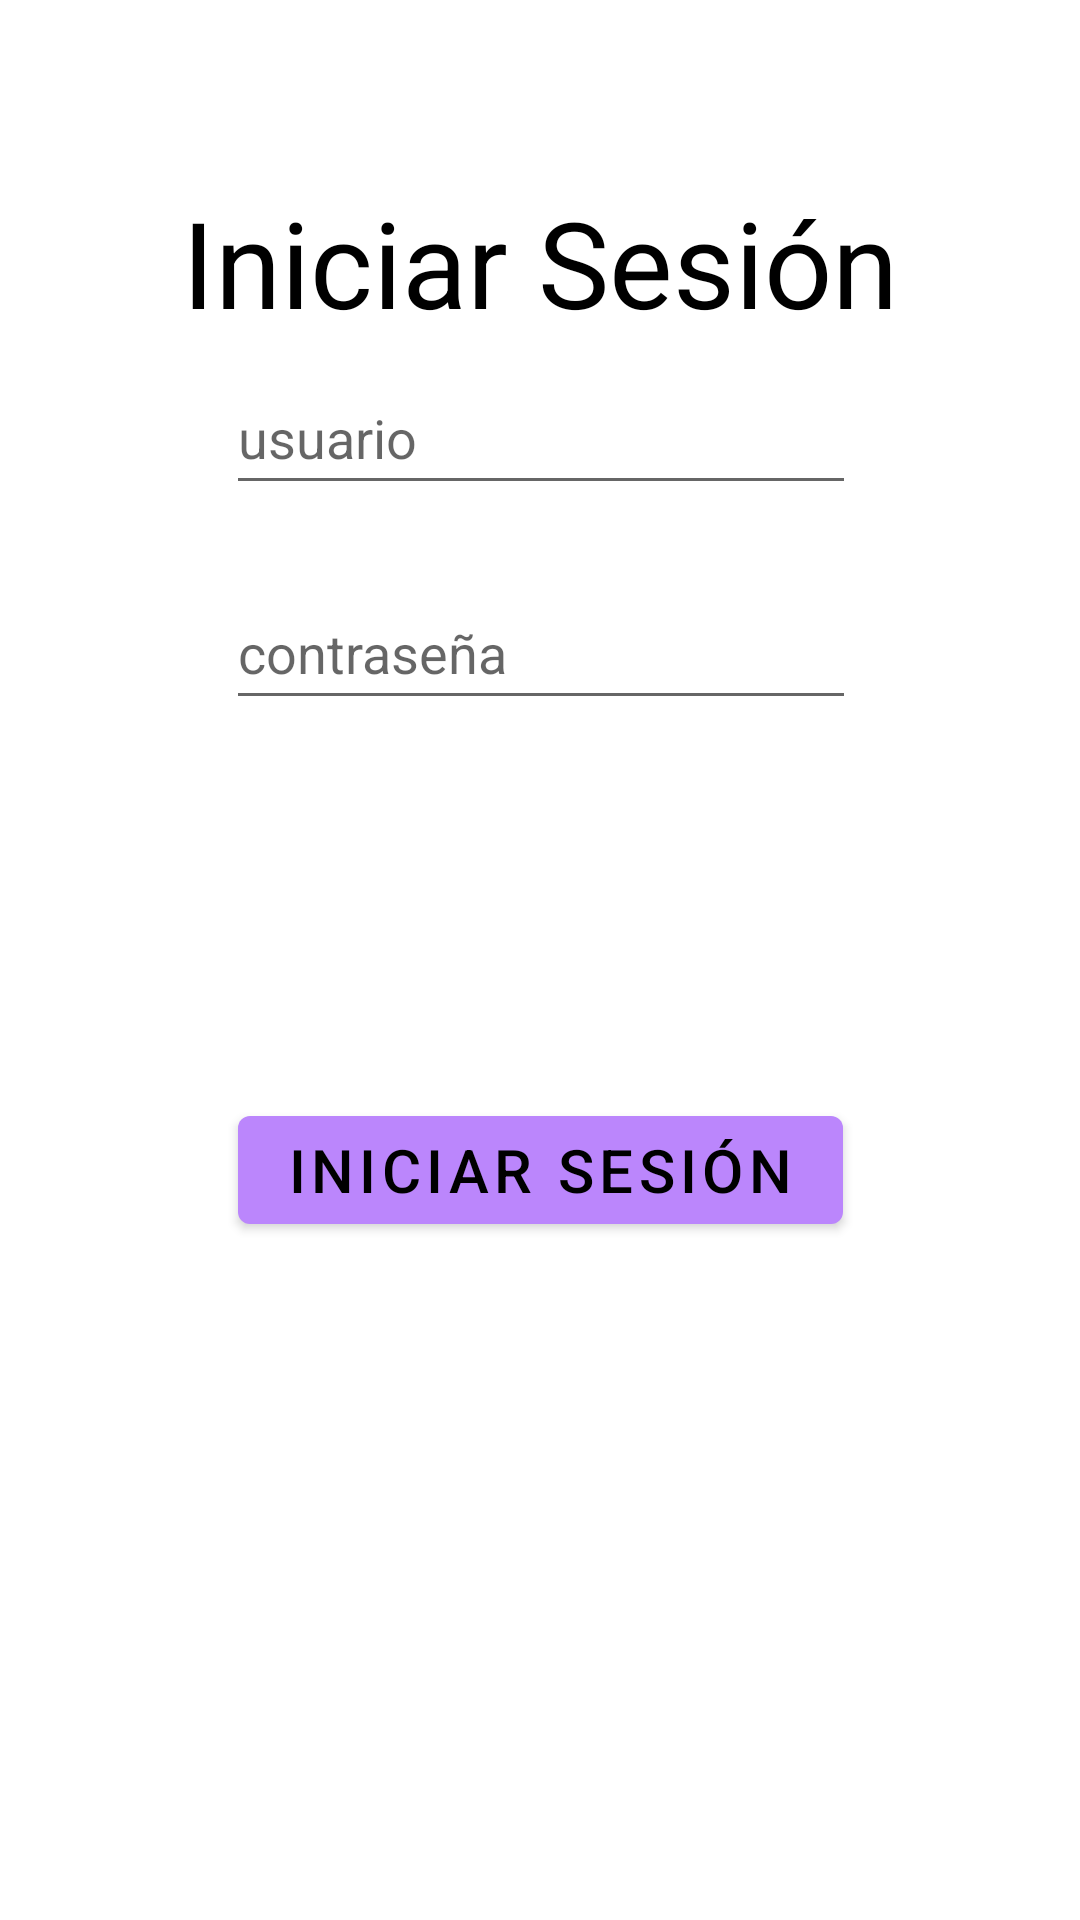

This screen was rendered from an Android layout file. Write that file and the resources it references.
<!-- AndroidManifest.xml: activity theme Theme.PruebaAplicacion.NoActionBar -->
<!-- res/layout/activity_main.xml -->
<?xml version="1.0" encoding="utf-8"?>
<RelativeLayout
    xmlns:android="http://schemas.android.com/apk/res/android"
    xmlns:app="http://schemas.android.com/apk/res-auto"
    xmlns:tools="http://schemas.android.com/tools"
    android:layout_width="match_parent"
    android:layout_height="match_parent"
    android:orientation="vertical">

    <androidx.constraintlayout.widget.ConstraintLayout
        android:layout_width="match_parent"
        android:layout_height="match_parent">

        <TextView
            android:id="@+id/text_home"
            android:layout_width="match_parent"
            android:layout_height="wrap_content"
            android:layout_marginStart="8dp"
            android:layout_marginTop="8dp"
            android:layout_marginEnd="8dp"
            android:gravity="center_horizontal"
            android:text="Iniciar Sesión"
            android:textAlignment="center"
            android:textColor="@color/black"
            android:textSize="40sp"
            app:layout_constraintBottom_toBottomOf="parent"
            app:layout_constraintEnd_toEndOf="parent"
            app:layout_constraintHorizontal_bias="1.0"
            app:layout_constraintStart_toStartOf="parent"
            app:layout_constraintTop_toTopOf="parent"
            app:layout_constraintVertical_bias="0.091" />

        <EditText
            android:id="@+id/usuario"
            android:layout_width="wrap_content"
            android:layout_height="wrap_content"
            android:ems="10"
            android:hint="usuario"
            android:inputType="textPersonName"
            android:minHeight="48dp"
            app:layout_constraintBottom_toTopOf="@+id/contrasena"
            app:layout_constraintEnd_toEndOf="parent"
            app:layout_constraintHorizontal_bias="0.502"
            app:layout_constraintStart_toStartOf="parent"
            app:layout_constraintTop_toBottomOf="@+id/text_home"
            app:layout_constraintVertical_bias="0.212" />

        <EditText
            android:id="@+id/contrasena"
            android:layout_width="wrap_content"
            android:layout_height="wrap_content"
            android:ems="10"
            android:hint="contraseña"
            android:inputType="textPersonName"
            android:minHeight="48dp"
            app:layout_constraintBottom_toBottomOf="parent"
            app:layout_constraintEnd_toEndOf="parent"
            app:layout_constraintHorizontal_bias="0.502"
            app:layout_constraintStart_toStartOf="parent"
            app:layout_constraintTop_toBottomOf="@+id/text_home"
            app:layout_constraintVertical_bias="0.163" />


        <com.google.android.material.button.MaterialButton
            android:id="@+id/boton"
            android:layout_width="wrap_content"
            android:layout_height="wrap_content"

            android:text="Iniciar Sesión"
            android:textSize="20sp"
            app:layout_constraintBottom_toBottomOf="parent"
            app:layout_constraintEnd_toEndOf="parent"
            app:layout_constraintStart_toStartOf="parent"
            app:layout_constraintTop_toBottomOf="@+id/contrasena"
            app:layout_constraintVertical_bias="0.358" />


        <ProgressBar
            android:id="@+id/inicioProgressBar"
            style="?android:attr/progressBarStyle"
            android:layout_width="25dp"
            android:layout_height="25dp"
            android:visibility="invisible"
            app:layout_constraintBottom_toBottomOf="@id/boton"
            app:layout_constraintEnd_toEndOf="@id/boton"
            app:layout_constraintStart_toStartOf="@id/boton"
            app:layout_constraintTop_toTopOf="@id/boton"
            tools:ignore="MissingConstraints" />


    </androidx.constraintlayout.widget.ConstraintLayout>
</RelativeLayout>
<!-- resources referenced by this layout -->
<resources>
  <color name="black">#FF000000</color>
  <style name="Theme.PruebaAplicacion.NoActionBar" parent="Theme.MaterialComponents.Light.NoActionBar">
          
          <item name="colorPrimary">@color/purple_200</item>
          <item name="colorPrimaryVariant">@color/purple_700</item>
          <item name="colorOnPrimary">@color/black</item>
          
          <item name="colorSecondary">@color/teal_200</item>
          <item name="colorSecondaryVariant">@color/teal_200</item>
          <item name="colorOnSecondary">@color/black</item>
          
          <item name="android:statusBarColor" tools:targetApi="l">?attr/colorPrimaryVariant</item>
          
      </style>
  <color name="purple_200">#FFBB86FC</color>
  <color name="purple_700">#FF3700B3</color>
  <color name="teal_200">#FF03DAC5</color>
</resources>
